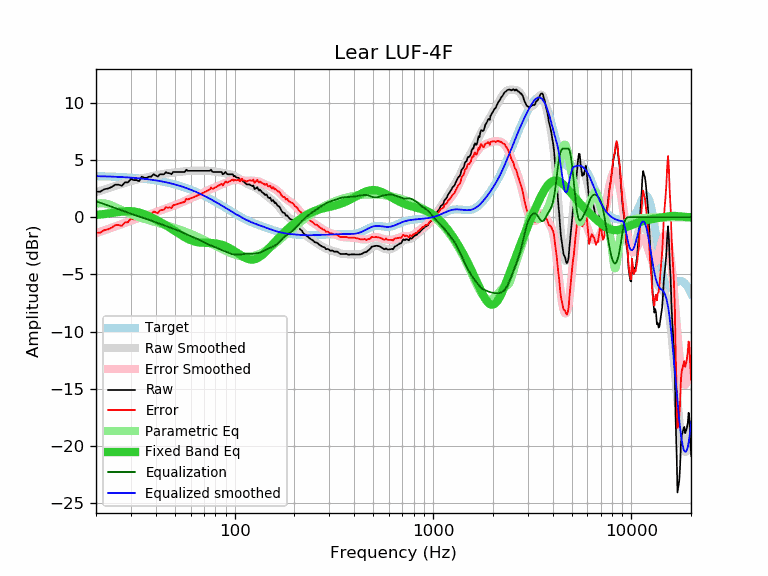

The table this chart was drawn from, first rows:
frequency, raw, error, smoothed, error_smoothed, equalization, parametric_eq, equalized_raw, equalized_smoothed, target
20, 2.25, -1.35, 2.20, -1.40, 1.40, 0.20, 3.64, 3.59, 3.59
21, 2.23, -1.36, 2.31, -1.27, 1.27, 0.24, 3.50, 3.58, 3.58
22, 2.45, -1.13, 2.43, -1.15, 1.15, 0.28, 3.59, 3.57, 3.57
23, 2.51, -1.06, 2.54, -1.03, 1.03, 0.32, 3.54, 3.56, 3.56
24, 2.65, -0.91, 2.64, -0.91, 0.91, 0.37, 3.56, 3.55, 3.55
25, 2.85, -0.69, 2.74, -0.80, 0.80, 0.42, 3.65, 3.54, 3.54
26, 2.85, -0.68, 2.84, -0.69, 0.69, 0.46, 3.54, 3.53, 3.53
27, 2.76, -0.76, 2.93, -0.59, 0.59, 0.49, 3.34, 3.51, 3.51
28, 3.05, -0.45, 3.01, -0.49, 0.49, 0.52, 3.53, 3.50, 3.50
29, 3.05, -0.43, 3.09, -0.39, 0.39, 0.53, 3.44, 3.48, 3.48
30, 3.35, -0.12, 3.16, -0.30, 0.30, 0.53, 3.65, 3.46, 3.46
31, 3.25, -0.20, 3.23, -0.22, 0.22, 0.50, 3.46, 3.44, 3.44
32, 3.25, -0.18, 3.29, -0.14, 0.14, 0.46, 3.38, 3.42, 3.42
33, 3.15, -0.26, 3.34, -0.06, 0.06, 0.41, 3.21, 3.40, 3.40
34, 3.55, 0.17, 3.40, 0.01, -0.01, 0.34, 3.53, 3.38, 3.38
35, 3.45, 0.09, 3.44, 0.09, -0.09, 0.26, 3.36, 3.36, 3.36
36, 3.44, 0.10, 3.49, 0.16, -0.16, 0.18, 3.28, 3.33, 3.33
37, 3.55, 0.24, 3.54, 0.23, -0.23, 0.09, 3.32, 3.31, 3.31
38, 3.55, 0.27, 3.58, 0.30, -0.30, -0.01, 3.25, 3.28, 3.28
39, 3.76, 0.50, 3.62, 0.37, -0.37, -0.11, 3.39, 3.25, 3.25
40, 3.66, 0.43, 3.66, 0.44, -0.44, -0.20, 3.22, 3.22, 3.22
41, 3.56, 0.36, 3.69, 0.50, -0.50, -0.30, 3.05, 3.19, 3.19
42, 3.76, 0.60, 3.73, 0.57, -0.57, -0.40, 3.19, 3.16, 3.16
43, 3.76, 0.63, 3.76, 0.63, -0.63, -0.50, 3.12, 3.13, 3.13
44, 3.76, 0.66, 3.79, 0.70, -0.70, -0.61, 3.06, 3.09, 3.09
45, 3.94, 0.88, 3.82, 0.76, -0.76, -0.71, 3.18, 3.06, 3.06
46, 3.86, 0.83, 3.85, 0.82, -0.82, -0.81, 3.03, 3.02, 3.02
47, 3.86, 0.87, 3.87, 0.88, -0.88, -0.91, 2.97, 2.99, 2.99
48, 3.76, 0.81, 3.89, 0.94, -0.94, -1.01, 2.82, 2.95, 2.95
49, 3.96, 1.05, 3.90, 1.00, -1.00, -1.11, 2.96, 2.91, 2.91
50, 3.96, 1.09, 3.92, 1.05, -1.05, -1.21, 2.90, 2.87, 2.87
51, 3.96, 1.13, 3.94, 1.11, -1.11, -1.30, 2.85, 2.82, 2.82
52, 3.96, 1.17, 3.95, 1.17, -1.17, -1.40, 2.79, 2.78, 2.78
53, 3.96, 1.22, 3.97, 1.23, -1.23, -1.49, 2.73, 2.74, 2.74
54, 3.96, 1.26, 3.98, 1.29, -1.29, -1.58, 2.67, 2.69, 2.69
55, 3.96, 1.31, 4.00, 1.35, -1.35, -1.66, 2.60, 2.65, 2.65
56, 3.96, 1.35, 4.02, 1.42, -1.42, -1.74, 2.54, 2.60, 2.60
57, 4.16, 1.60, 4.03, 1.48, -1.48, -1.82, 2.68, 2.55, 2.55
58, 4.06, 1.55, 4.05, 1.54, -1.54, -1.89, 2.52, 2.51, 2.51
59, 4.06, 1.60, 4.06, 1.60, -1.60, -1.95, 2.46, 2.46, 2.46
60, 4.06, 1.65, 4.06, 1.65, -1.65, -2.00, 2.40, 2.41, 2.41
61, 4.06, 1.70, 4.06, 1.71, -1.71, -2.05, 2.35, 2.36, 2.36
62, 4.06, 1.75, 4.06, 1.76, -1.76, -2.09, 2.30, 2.31, 2.31
63, 4.06, 1.80, 4.06, 1.80, -1.80, -2.13, 2.25, 2.26, 2.26
64, 4.06, 1.85, 4.06, 1.85, -1.85, -2.16, 2.20, 2.21, 2.21
65, 4.06, 1.90, 4.06, 1.90, -1.90, -2.18, 2.15, 2.15, 2.15
66, 4.06, 1.96, 4.06, 1.95, -1.95, -2.20, 2.10, 2.10, 2.10
67, 4.06, 2.01, 4.06, 2.01, -2.01, -2.21, 2.05, 2.05, 2.05
68, 4.06, 2.06, 4.06, 2.06, -2.06, -2.22, 1.99, 1.99, 1.99
69, 4.06, 2.12, 4.06, 2.12, -2.12, -2.23, 1.94, 1.94, 1.94
70, 4.06, 2.17, 4.06, 2.17, -2.17, -2.23, 1.88, 1.89, 1.89
71, 4.06, 2.22, 4.06, 2.23, -2.23, -2.24, 1.83, 1.83, 1.83
72, 4.06, 2.28, 4.07, 2.29, -2.29, -2.24, 1.77, 1.78, 1.78
73, 4.06, 2.33, 4.06, 2.34, -2.34, -2.24, 1.72, 1.73, 1.73
74, 4.06, 2.39, 4.06, 2.39, -2.39, -2.24, 1.67, 1.67, 1.67
75, 4.06, 2.44, 4.05, 2.43, -2.43, -2.25, 1.62, 1.62, 1.62
76, 4.16, 2.59, 4.04, 2.48, -2.48, -2.25, 1.68, 1.56, 1.56
77, 4.00, 2.49, 4.02, 2.51, -2.51, -2.26, 1.48, 1.51, 1.51
78, 3.96, 2.50, 4.01, 2.55, -2.55, -2.27, 1.40, 1.45, 1.45
79, 3.96, 2.56, 3.99, 2.59, -2.59, -2.28, 1.37, 1.40, 1.40
... 553 more rows
